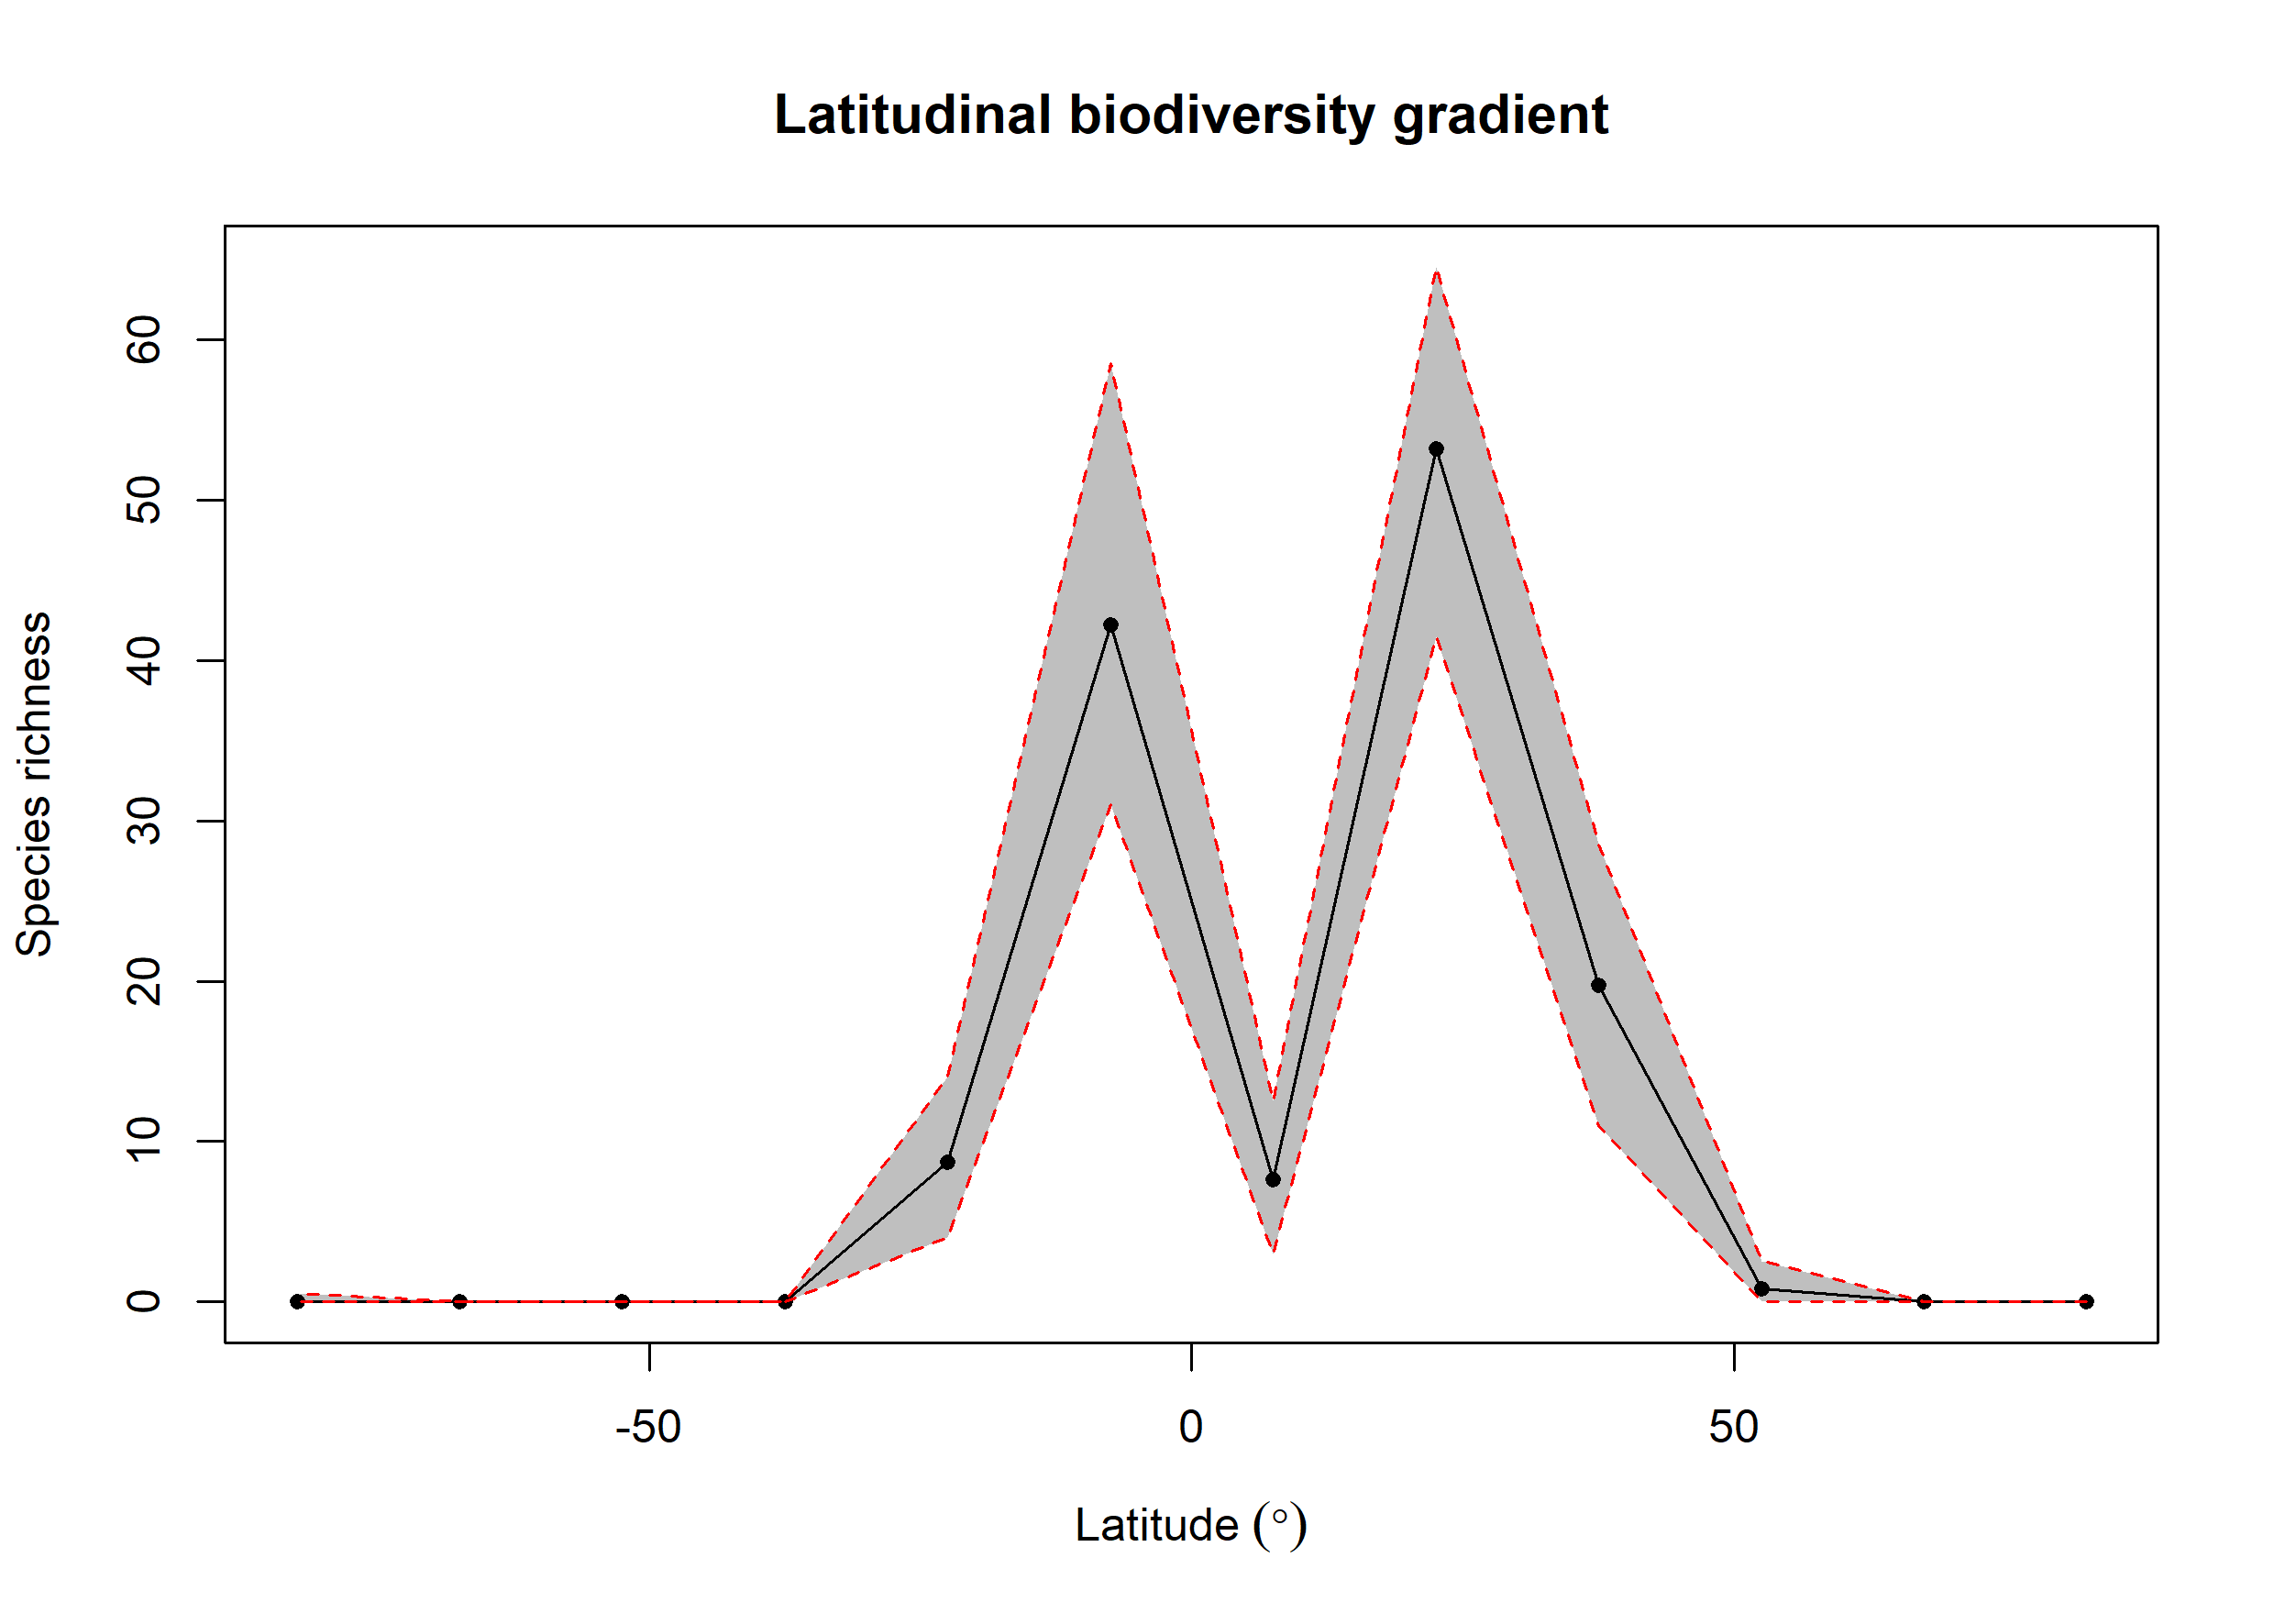

The data file committed next to this chart (first rows):
bin, max, min, mid, hemisphere, mean_richness, CI.Lower, CI.Upper
1, 90, 75, 82.5, N, 0, 0, 0
2, 75, 60, 67.5, N, 0, 0, 0
3, 60, 45, 52.5, N, 0.84, 0, 2.525
4, 45, 30, 37.5, N, 19.77, 11, 28.52
5, 30, 15, 22.5, N, 53.21, 41.48, 64.53
6, 15, 0, 7.5, N, 7.64, 3, 12.53
7, 0, -15, -7.5, S, 42.21, 31, 58.52
8, -15, -30, -22.5, S, 8.72, 4, 14
9, -30, -45, -37.5, S, 0, 0, 0
10, -45, -60, -52.5, S, 0, 0, 0
11, -60, -75, -67.5, S, 0, 0, 0
12, -75, -90, -82.5, S, 0.03, 0, 0.525
